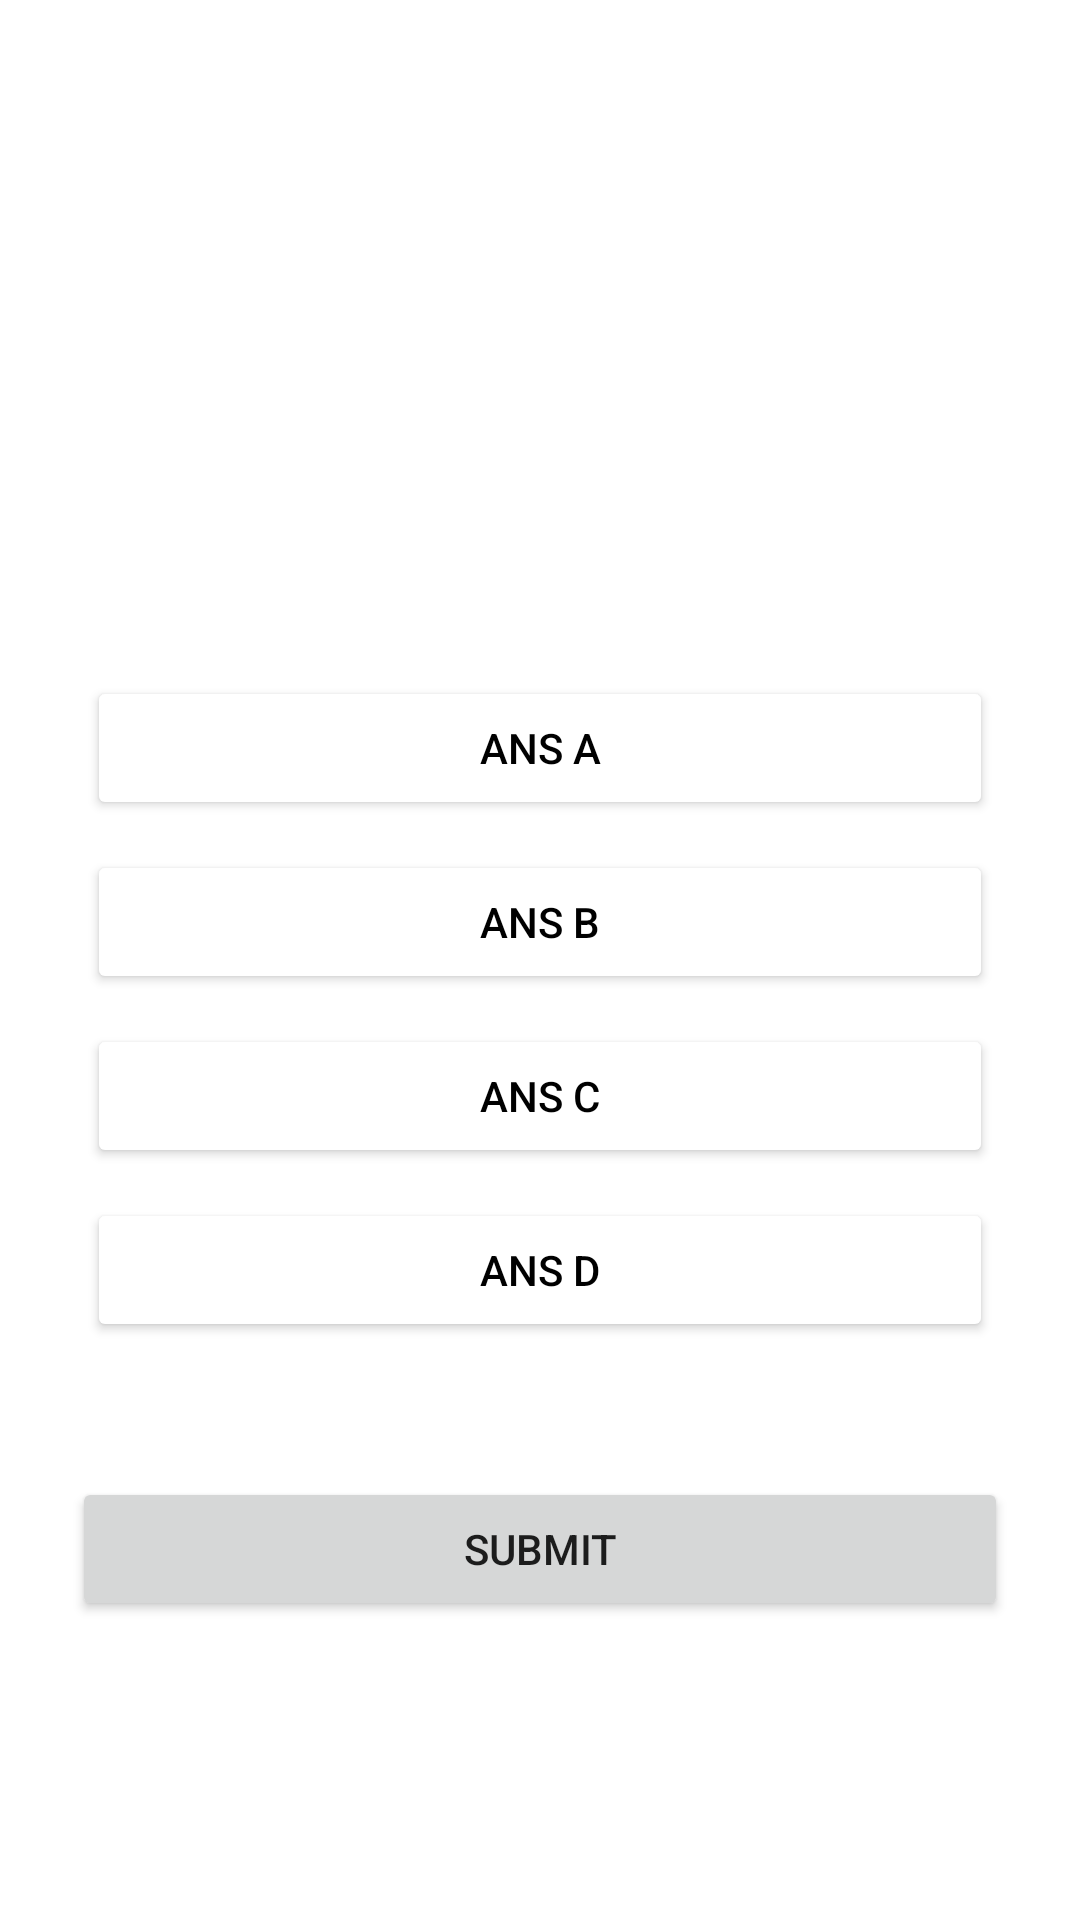

This screen was rendered from an Android layout file. Write that file and the resources it references.
<!-- AndroidManifest.xml: application theme Theme.PortugaleteGO -->
<!-- res/layout/fragment_juego3.xml -->
<?xml version="1.0" encoding="utf-8"?>
<LinearLayout xmlns:android="http://schemas.android.com/apk/res/android"
    xmlns:app="http://schemas.android.com/apk/res-auto"
    xmlns:tools="http://schemas.android.com/tools"
    android:layout_width="match_parent"
    android:layout_height="match_parent"
    android:orientation="vertical"
    android:layout_gravity="center"
    android:background="@color/portu_white">

    <LinearLayout
        android:layout_width="match_parent"
        android:layout_height="673dp"
        android:orientation="vertical"
        android:layout_gravity="center"
        android:gravity="center_horizontal"
        android:background="@color/portu_white">

        <RelativeLayout
            android:layout_width="match_parent"
            android:layout_height="match_parent"
            android:background="@color/portu_white"
            android:padding="24dp"
            tools:context=".MainActivity">


            <TextView
                android:id="@+id/question"
                android:layout_width="match_parent"
                android:layout_height="wrap_content"
                android:layout_above="@id/choices_layout"
                android:layout_marginStart="20dp"
                android:layout_marginTop="20dp"
                android:layout_marginEnd="20dp"
                android:layout_marginBottom="20dp"
                android:text="This will be the question"
                android:textAlignment="center"
                android:textColor="@color/white"
                android:textSize="24dp"
                android:textStyle="bold" />


            <LinearLayout
                android:layout_width="match_parent"
                android:layout_height="wrap_content"
                android:id="@+id/choices_layout"
                android:layout_centerInParent="true"
                android:orientation="vertical">

                <Button
                    android:layout_width="match_parent"
                    android:layout_height="wrap_content"
                    android:id="@+id/ans_A"
                    android:layout_margin="5dp"
                    android:backgroundTint="@color/white"
                    android:text="Ans A"
                    android:textColor="@color/black"/>

                <Button
                    android:layout_width="match_parent"
                    android:layout_height="wrap_content"
                    android:id="@+id/ans_B"
                    android:layout_margin="5dp"
                    android:backgroundTint="@color/white"
                    android:text="Ans B"
                    android:textColor="@color/black"/>

                <Button
                    android:layout_width="match_parent"
                    android:layout_height="wrap_content"
                    android:id="@+id/ans_C"
                    android:layout_margin="5dp"
                    android:backgroundTint="@color/white"
                    android:text="Ans C"
                    android:textColor="@color/black"/>
                <Button
                    android:layout_width="match_parent"
                    android:layout_height="wrap_content"
                    android:id="@+id/ans_D"
                    android:layout_margin="5dp"
                    android:backgroundTint="@color/white"
                    android:text="Ans D"
                    android:textColor="@color/black"/>

            </LinearLayout>

            <Button
                android:layout_width="match_parent"
                android:layout_height="wrap_content"
                android:id="@+id/submit_btn"
                android:text="Submit"
                android:layout_below="@id/choices_layout"
                android:layout_marginTop="40dp"/>



        </RelativeLayout>

    </LinearLayout>

</LinearLayout>
<!-- resources referenced by this layout -->
<resources>
  <color name="black">#FF000000</color>
  <color name="portu_white">#FFFFFFFF</color>
  <color name="white">#FFFFFFFF</color>
  <style name="Theme.PortugaleteGO" parent="Base.Theme.PortugaleteGO" />
  <style name="Base.Theme.PortugaleteGO" parent="Theme.MaterialComponents.DayNight.NoActionBar">
          
          
      </style>
</resources>
